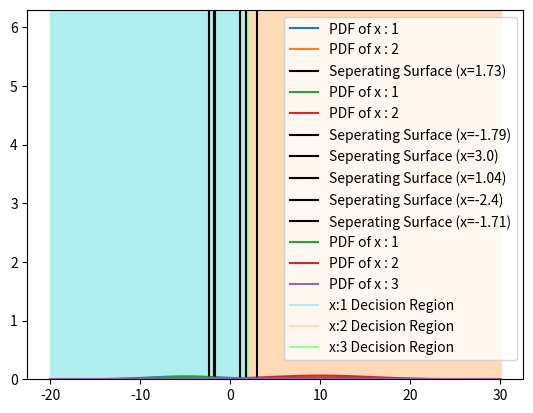

Here is the Python script that generated this plot:
import math
import numpy as np
import matplotlib.pyplot as plt
from scipy.optimize import fsolve


xma=30.0
xmi=-20.0
xint=800
gap = (xma-xmi)/xint
xs = np.linspace(xmi, xma, num=xint) ## Defining the x axis

####
#### FUNCTIONS ###########################
####

mu1 = -5 ## Example decision surface finder function
mu2 = 10 ## Example decision surface finder function
ssd1 = math.sqrt(4**2) ## Example decision surface finder function
ssd2 = math.sqrt(2*4**2) ## Example decision surface finder function
prob1 = 0.5
prob2 = 0.5

def decsurf_eq(x): ## Example decision surface finder function

	ePart1 = math.pow(np.e, -(x-mu1)**2/(2*ssd1**2))
	eq1 = ((1.0 / (math.sqrt(2*math.pi)*ssd1)) * ePart1)*prob1

	ePart2 = math.pow(math.e, -(x-mu2)**2/(2*ssd2**2))
	eq2 = ((1.0 / (math.sqrt(2*math.pi)*ssd2)) * ePart2)*prob2

	return eq2-eq1

x0 = 1 ## Example decision surface finder function
surfaces = fsolve(decsurf_eq,x0) ## Example decision surface finder function
print("Function output example: The 1.a. seperator is on x("+str(surfaces[0])+")") ## Example decision surface finder function

def pdf(mean, ssd, x, prob): ## Defining the PDF function

 ePart = np.power(np.e, -(x-mean)**2/(2*ssd**2)) ## exp part of the formula

 return ((1.0 / (np.sqrt(2*np.pi)*ssd)) * ePart)*prob ## returns the normal dist value for the given x

def decision_surface(g1, g2): ## Defining the decision surface function
	index=0
	for step in xs:
		
		if (g1[index]<g2[index]):
			return xs[index] ## Returns the separation point x
		index=index+1

def max_event(g1, g2, g3): ## Defining the select maximum discrete function
    index=0
    max_array=[]
    for step in xs:

	    if (g1[index] >= g2[index]) and (g1[index] >= g3[index]): 
	        largest = 0 
	    elif (g2[index] >= g1[index]) and (g2[index] >= g3[index]): 
	        largest = 1
	    else: 
	        largest = 2
	    max_array.append(largest)
	    index = index + 1

    return max_array ## Returns an array valued as class index number for each x

####
#### FUNCTIONS ###########################
####

print()

####
#### 1.A ###########################
####

#Defining question parameters

m = [-5,10]
ssd = [math.sqrt(4**2),math.sqrt(2*4**2)]
prob = [0.5,0.5]

g=[0,0] #Discrete function outputs



pdf1 = pdf(m[0], ssd[0], xs, prob[0]) ## Defining PDFs
pdf2 = pdf(m[1], ssd[1], xs, prob[1]) ## Defining PDFs

g[0]=np.log(pdf1) # Defining discrete outputs
g[1]=np.log(pdf2) # Defining discrete outputs

mu1 = m[0]
mu2 = m[1]
ssd1 = ssd[0]
ssd2 = ssd[1]
prob1 = prob[0]
prob2 = prob[1]
x0 = 1
surfaces = fsolve(decsurf_eq,x0) # Solving the decision surface equation
print("1.A Decision Surface at "+str(surfaces[0]))

plt.plot(xs, pdf1, label='PDF of x : 1')
plt.plot(xs, pdf2, label='PDF of x : 2')
plt.axvline(x=surfaces[0], color="black", label='Seperating Surface (x='+str(round(surfaces[0],2))+')')
plt.legend()
plt.show()



####
#### /1.A ###########################
####

print()

####
#### 1.B ###########################
####

#Defining question parameters

m = [-5,10,5]
ssd = [math.sqrt(4**2),math.sqrt(2*4**2),math.sqrt(3*4**2)]
prob = [0.1,0.9]

g=[0,0] #Discrete function outputs

pdf1 = pdf(m[0], ssd[0], xs, prob[0]) ## Defining PDFs
pdf2 = pdf(m[1], ssd[1], xs, prob[1]) ## Defining PDFs

g[0]=np.log(pdf1) # Defining discrete outputs
g[1]=np.log(pdf2) # Defining discrete outputs

mu1 = m[0]
mu2 = m[1]
ssd1 = ssd[0]
ssd2 = ssd[1]
prob1 = prob[0]
prob2 = prob[1]
x0 = 1
surfaces = fsolve(decsurf_eq,x0) # Solving the decision surface equation
print("1.B Decision Surface at "+str(surfaces[0]))

plt.plot(xs, pdf1, label='PDF of x : 1')
plt.plot(xs, pdf2, label='PDF of x : 2')
plt.axvline(x=surfaces[0], color="black", label='Seperating Surface (x='+str(round(surfaces[0],2))+')')
plt.legend()
plt.show()

####
#### /1.B ###########################
####

print()

####
#### 1.C ###########################
####

## Ns=10 for (a)

#Defining question parameters

m = [-5,10]
ssd = [math.sqrt(4**2),math.sqrt(2*4**2)]

probs1 = [0.5,0.5]
probs2 = [0.1,0.9]

g=[0,0] #Discrete function outputs

samples1 = np.random.normal(m[0], ssd[0], 10)
samples2 = np.random.normal(m[1], ssd[1], 10)

newmeans = [np.mean(samples1), np.mean(samples2)]
newstds = [np.std(samples1), np.std(samples2)]

pdf1 = pdf(newmeans[0], ssd[0], xs, probs1[0]) ## Defining PDFs
pdf2 = pdf(newmeans[1], ssd[1], xs, probs1[1]) ## Defining PDFs
g[0]=np.log(pdf1) # Defining discrete outputs
g[1]=np.log(pdf2) # Defining discrete outputs

plt.hist(samples1, 10, density=True) # Creating histograms
plt.hist(samples2, 10, density=True) # Creating histograms

mu1 = newmeans[0]
mu2 = newmeans[1]
ssd1 = newstds[0]
ssd2 = newstds[1]
prob1 = probs1[0]
prob2 = probs1[1]
x0 = 1
surfaces = fsolve(decsurf_eq,x0) # Solving the decision surface equation
print("1.C.1 Decision Surface at "+str(surfaces[0]))

plt.axvline(x=surfaces[0], color="black", label='Seperating Surface (x='+str(round(surfaces[0],2))+')')

plt.legend()
plt.show()
print("1.C.1 New Means mu1: "+str(round(newmeans[0],2))+", mu2: "+str(round(newmeans[1],2)))
print("1.C.1 New Std Devs sigma1: "+str(round(newstds[0],2))+", sigma2: "+str(round(newstds[1],2)))
## /Ns=10 for (a)

print()

## Ns=100 for (a)

#Defining question parameters

m = [-5,10]
ssd = [math.sqrt(4**2),math.sqrt(2*4**2)]

probs1 = [0.5,0.5]
probs2 = [0.1,0.9]

g=[0,0] #Discrete function outputs

samples1 = np.random.normal(m[0], ssd[0], 100)
samples2 = np.random.normal(m[1], ssd[1], 100)

newmeans = [np.mean(samples1), np.mean(samples2)]
newstds = [np.std(samples1), np.std(samples2)]

pdf1 = pdf(newmeans[0], ssd[0], xs, probs1[0]) ## Defining PDFs
pdf2 = pdf(newmeans[1], ssd[1], xs, probs1[1]) ## Defining PDFs
g[0]=np.log(pdf1) # Defining discrete outputs
g[1]=np.log(pdf2) # Defining discrete outputs

plt.hist(samples1, 100, density=False) # Creating histograms
plt.hist(samples2, 100, density=False) # Creating histograms

mu1 = newmeans[0]
mu2 = newmeans[1]
ssd1 = newstds[0]
ssd2 = newstds[1]
prob1 = probs1[0]
prob2 = probs1[1]
x0 = 1
surfaces = fsolve(decsurf_eq,x0) # Solving the decision surface equation
print("1.C.2 Decision Surface at "+str(surfaces[0]))

plt.axvline(x=surfaces[0], color="black", label='Seperating Surface (x='+str(round(surfaces[0],2))+')')

plt.legend()
plt.show()
print("1.C.2 New Means mu1: "+str(round(newmeans[0],2))+", mu2: "+str(round(newmeans[1],2)))
print("1.C.2 New Std Devs sigma1: "+str(round(newstds[0],2))+", sigma2: "+str(round(newstds[1],2)))
## /Ns=100 for (a)

print()

## Ns=10 for (b)

#Defining question parameters

m = [-5,10]
ssd = [math.sqrt(4**2),math.sqrt(2*4**2)]

probs1 = [0.5,0.5]
probs2 = [0.1,0.9]

g=[0,0] #Discrete function outputs

samples1 = np.random.normal(m[0], ssd[0], 10)
samples2 = np.random.normal(m[1], ssd[1], 10)

newmeans = [np.mean(samples1), np.mean(samples2)]
newstds = [np.std(samples1), np.std(samples2)]

pdf1 = pdf(newmeans[0], ssd[0], xs, probs2[0]) ## Defining PDFs
pdf2 = pdf(newmeans[1], ssd[1], xs, probs2[1]) ## Defining PDFs
g[0]=np.log(pdf1) # Defining discrete outputs
g[1]=np.log(pdf2) # Defining discrete outputs

plt.hist(samples1, 10, density=True) # Creating histograms
plt.hist(samples2, 10, density=True) # Creating histograms

mu1 = newmeans[0]
mu2 = newmeans[1]
ssd1 = newstds[0]
ssd2 = newstds[1]
prob1 = probs2[0]
prob2 = probs2[1]
x0 = 1
surfaces = fsolve(decsurf_eq,x0) # Solving the decision surface equation
print("1.C.3 Decision Surface at "+str(surfaces[0]))

plt.axvline(x=surfaces[0], color="black", label='Seperating Surface (x='+str(round(surfaces[0],2))+')')

plt.legend()
plt.show()
print("1.C.3 New Means mu1: "+str(round(newmeans[0],2))+", mu2: "+str(round(newmeans[1],2)))
print("1.C.3 New Std Devs sigma1: "+str(round(newstds[0],2))+", sigma2: "+str(round(newstds[1],2)))
## /Ns=10 for (b)

print()

## Ns=100 for (b)

#Defining question parameters

m = [-5,10]
ssd = [math.sqrt(4**2),math.sqrt(2*4**2)]

probs1 = [0.5,0.5]
probs2 = [0.1,0.9]

g=[0,0] #Discrete function outputs

samples1 = np.random.normal(m[0], ssd[0], 100)
samples2 = np.random.normal(m[1], ssd[1], 100)

newmeans = [np.mean(samples1), np.mean(samples2)]
newstds = [np.std(samples1), np.std(samples2)]

pdf1 = pdf(newmeans[0], ssd[0], xs, probs2[0]) ## Defining PDFs
pdf2 = pdf(newmeans[1], ssd[1], xs, probs2[1]) ## Defining PDFs
g[0]=np.log(pdf1) # Defining discrete outputs
g[1]=np.log(pdf2) # Defining discrete outputs

plt.hist(samples1, 100, density=True) # Creating histograms
plt.hist(samples2, 100, density=True) # Creating histograms

mu1 = newmeans[0]
mu2 = newmeans[1]
ssd1 = newstds[0]
ssd2 = newstds[1]
prob1 = probs2[0]
prob2 = probs2[1]
x0 = 1
surfaces = fsolve(decsurf_eq,x0) # Solving the decision surface equation
print("1.C.4 Decision Surface at "+str(surfaces[0]))

plt.axvline(x=surfaces[0], color="black", label='Seperating Surface (x='+str(round(surfaces[0],2))+')')

plt.legend()
plt.show()
print("1.C.4 New Means mu1: "+str(round(newmeans[0],2))+", mu2: "+str(round(newmeans[1],2)))
print("1.C.4 New Std Devs sigma1: "+str(round(newstds[0],2))+", sigma2: "+str(round(newstds[1],2)))
## /Ns=100 for (b)

####
#### /1.C ###########################
####

print()

####
#### 1.D ###########################
####

#Defining question parameters

m = [-5,10,5]
ssd = [math.sqrt(4**2),math.sqrt(2*4**2),math.sqrt(3*4**2)]
prob = [0.4,0.4,0.2]

g=[0,0,0] #Discrete function outputs

pdf1 = pdf(m[0], ssd[0], xs, prob[0])
pdf2 = pdf(m[1], ssd[1], xs, prob[1])
pdf3 = pdf(m[2], ssd[2], xs, prob[2])

g[0]=np.log(pdf1) # Defining discrete outputs
g[1]=np.log(pdf2) # Defining discrete outputs
g[2]=np.log(pdf3) # Defining discrete outputs

maxes=max_event(g[0],g[1],g[2]) ## Getting max discrete values

mu1 = m[0]
mu2 = m[2]
ssd1 = ssd[0]
ssd2 = ssd[2]
prob1 = prob[0]
prob2 = prob[2]
x0 = 1
surfaces = fsolve(decsurf_eq,x0) # Solving the decision surface equation
print("1.D First Decision Surface at "+str(surfaces[0]))

mu1 = m[1]
mu2 = m[2]
ssd1 = ssd[1]
ssd2 = ssd[2]
prob1 = prob[1]
prob2 = prob[2]
x0 = 1
surfaces = fsolve(decsurf_eq,x0) # Solving the decision surface equation
print("1.D Second Decision Surface at "+str(surfaces[0]))

plt.plot(xs, pdf1, label='PDF of x : 1')
plt.plot(xs, pdf2, label='PDF of x : 2')
plt.plot(xs, pdf3, label='PDF of x : 3')

plt.plot(0, 0, label='x:1 Decision Region' , color='paleturquoise')
plt.plot(0, 0, label='x:2 Decision Region' , color='peachpuff')
plt.plot(0, 0, label='x:3 Decision Region' , color='palegreen')

plotindex=0

for element in maxes: ## Defining the decision regions by printing each interval
	if element==0:
		plt.axvspan(xs[plotindex], xs[plotindex]+gap, alpha=1, color='paleturquoise')
	if element==1:
		plt.axvspan(xs[plotindex], xs[plotindex]+gap, alpha=1, color='peachpuff')		
	if element==2:
		plt.axvspan(xs[plotindex], xs[plotindex]+gap, alpha=1, color='palegreen')

	plotindex = plotindex + 1

plt.legend()
plt.show()

####
#### /1.D ###########################
####

print()